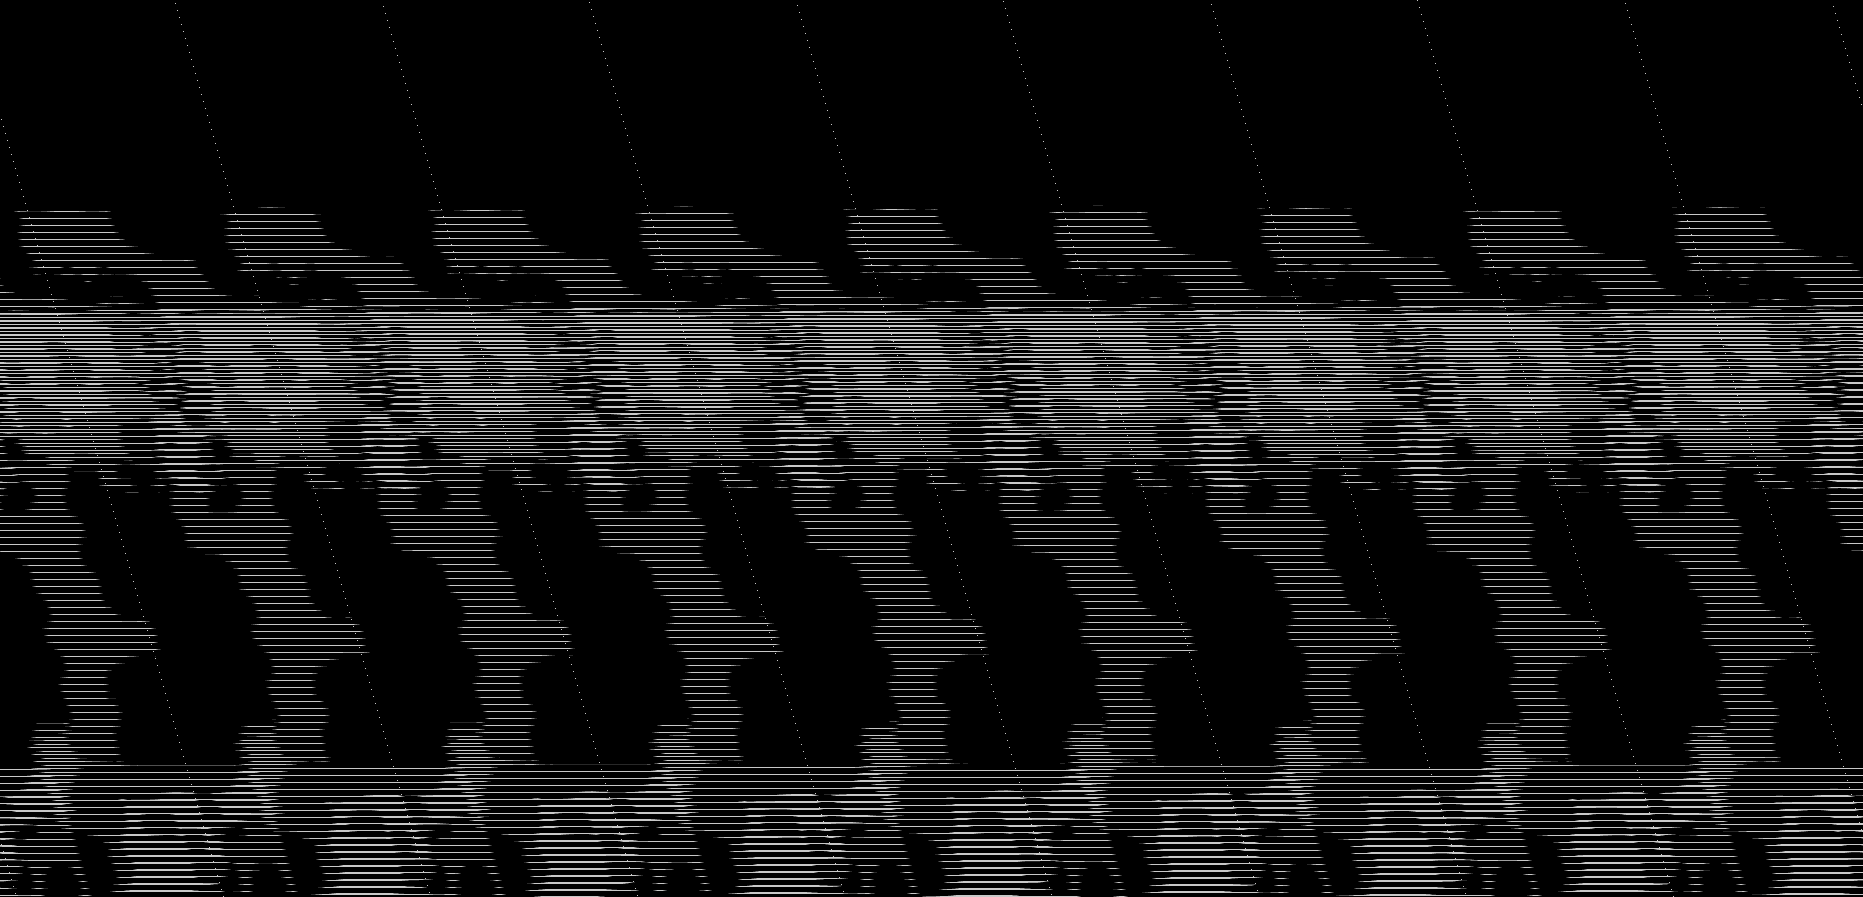

Data behind this chart, as committed beside it:
base	0x44751050000
origin	0x40020
stride	932
width	1863
height	897
nibble	0	1473083
nibble	1	8634
nibble	2	8680
nibble	3	8776
nibble	4	8743
nibble	5	163195
